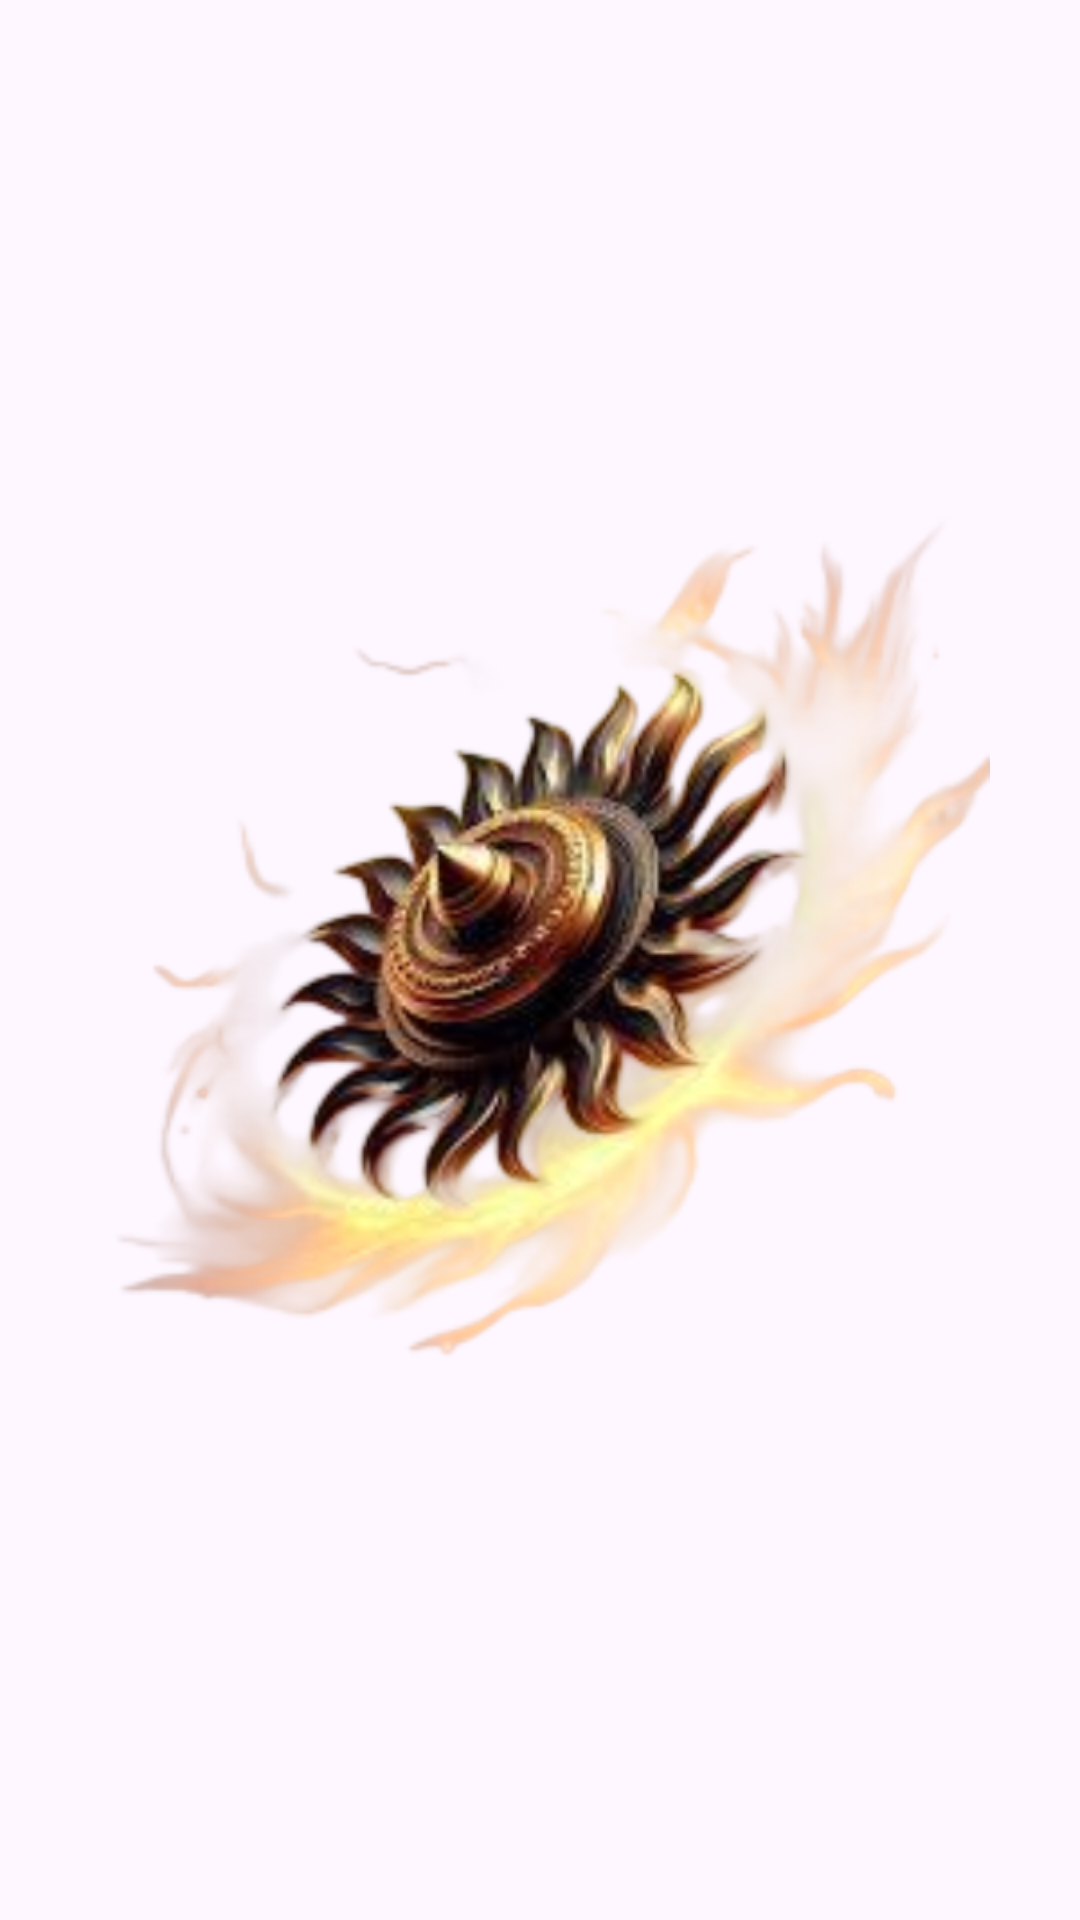

Reconstruct the res/layout file that produces this screen, plus the resources it refers to.
<!-- AndroidManifest.xml: application theme Theme.BhagavatGeeta -->
<!-- res/layout/fragment_splash.xml -->
<?xml version="1.0" encoding="utf-8"?>
<RelativeLayout xmlns:android="http://schemas.android.com/apk/res/android"
    xmlns:tools="http://schemas.android.com/tools"
    android:layout_width="match_parent"
    android:layout_height="match_parent"
    tools:context=".SplashFragment">

    <ImageView
        android:id="@+id/img_chakra"
        android:layout_width="wrap_content"
        android:layout_height="300dp"
        android:src="@drawable/chakra_prev_ui"
        android:layout_centerInParent="true"/>

</RelativeLayout>
<!-- resources referenced by this layout -->
<resources>
  <!-- drawable chakra_prev_ui: png bitmap (drawable, 249573 bytes) -->
  <style name="Theme.BhagavatGeeta" parent="Base.Theme.BhagavatGeeta" />
  <style name="Base.Theme.BhagavatGeeta" parent="Theme.Material3.DayNight.NoActionBar">
          
          
      </style>
</resources>
